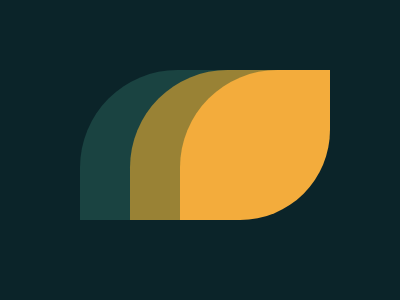

Write a web page that renders exactly this picture using CSS.

<div></div>
<div id="b"></div>
<div id="c"></div>
<style>
  body{
    background: #0B2429;
    margin-left: 80px;
    margin-top: 70px;
  }
  div{
    background: #1A4341;
    height: 150px;
    width: 150px;
    float: left;
    border-top-left-radius: 65%;
    border-bottom-right-radius: 60%;
  }
  #b{
    background: #998235;
    margin-left: -100px;
  }
  #c{
    background: #F3AC3C;
    margin-left: -100px;
  }
</style>
